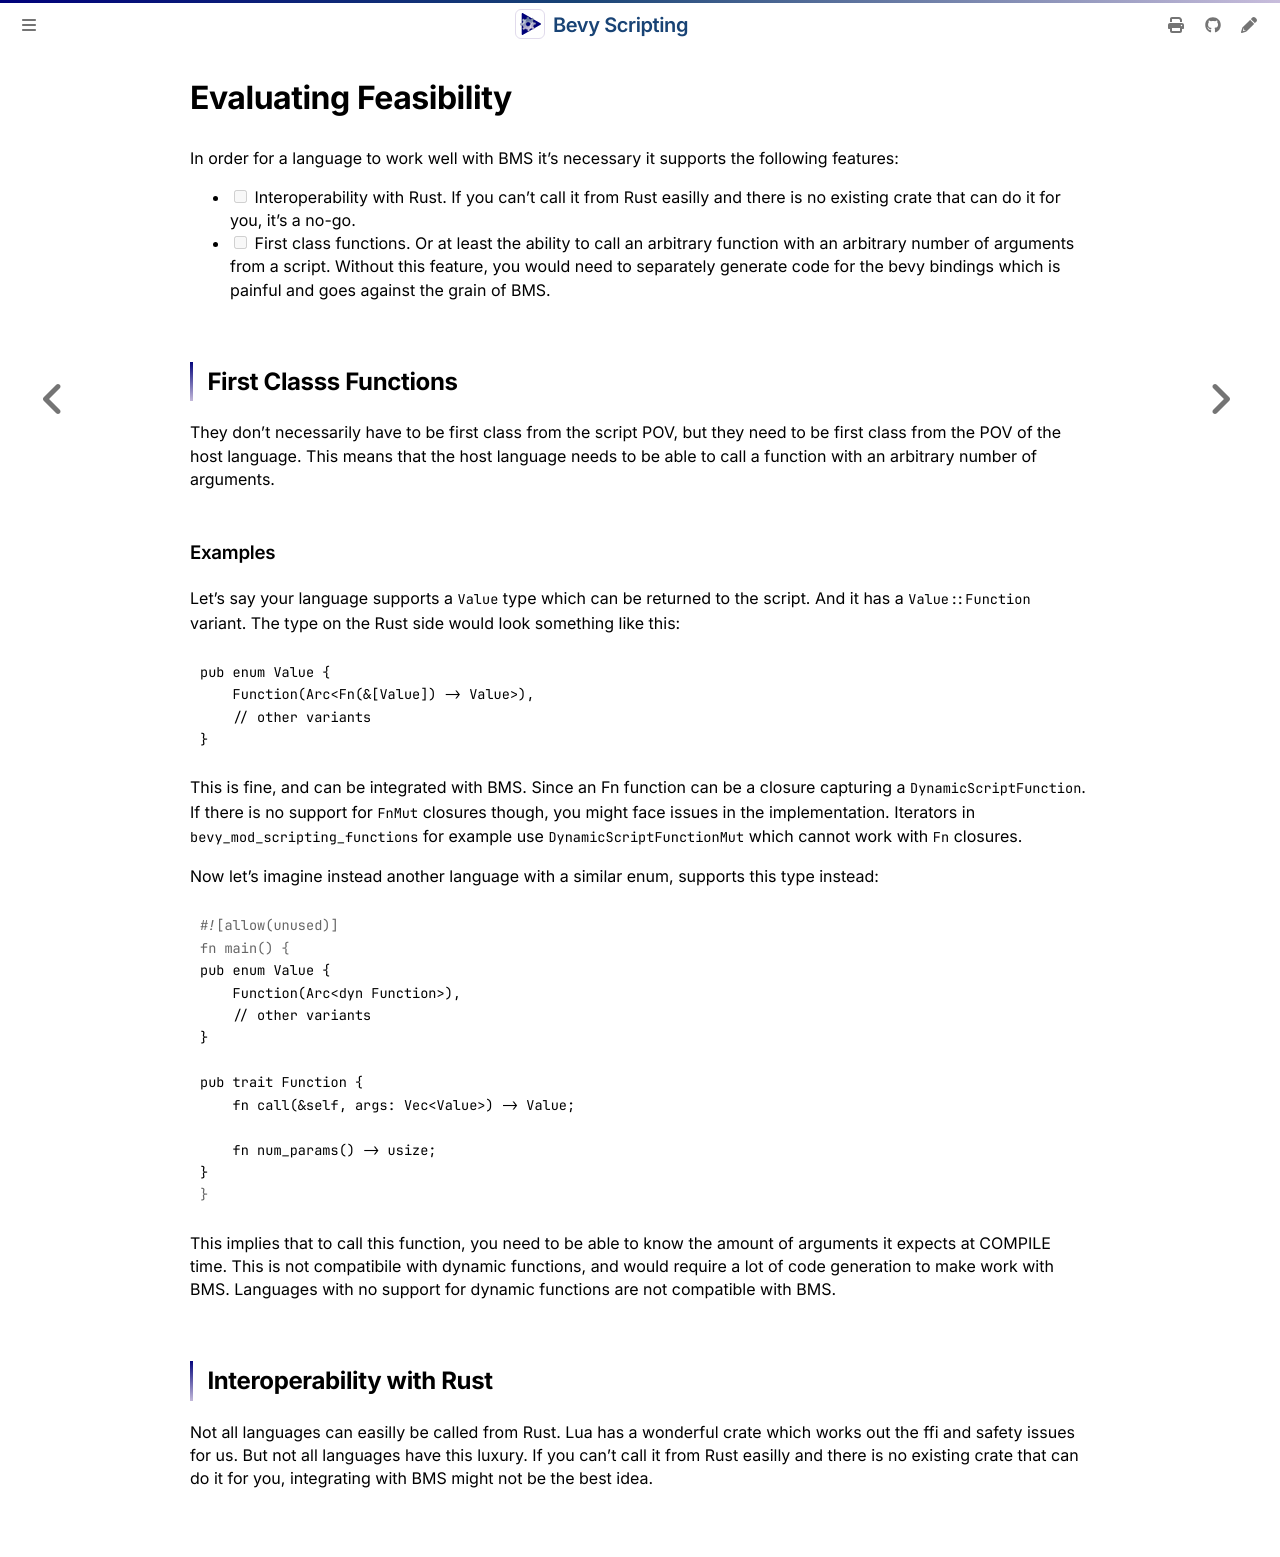

repository: makspll/bevy_mod_scripting · page: Development/AddingLanguages/evaluating-feasibility.html · generator: mdbook

# Evaluating Feasibility

In order for a language to work well with BMS it's necessary it supports the following features:
- [ ] Interoperability with Rust. If you can't call it from Rust easilly and there is no existing crate that can do it for you, it's a no-go.
- [ ] First class functions. Or at least the ability to call an arbitrary function with an arbitrary number of arguments from a script. Without this feature, you would need to separately generate code for the bevy bindings which is painful and goes against the grain of BMS.

## First Classs Functions

They don't necessarily have to be first class from the script POV, but they need to be first class from the POV of the host language. This means that the host language needs to be able to call a function with an arbitrary number of arguments. 

### Examples

Let's say your language supports a `Value` type which can be returned to the script. And it has a `Value::Function` variant. The type on the Rust side would look something like this:

```rust,ignore
pub enum Value {
    Function(Arc<Fn(&[Value]) -> Value>),
    // other variants
}
```

This is fine, and can be integrated with BMS. Since an Fn function can be a closure capturing a `DynamicScriptFunction`. If there is no support for `FnMut` closures though, you might face issues in the implementation. Iterators in `bevy_mod_scripting_functions` for example use `DynamicScriptFunctionMut` which cannot work with `Fn` closures.

Now let's imagine instead another language with a similar enum, supports this type instead:

```rust
pub enum Value {
    Function(Arc<dyn Function>),
    // other variants
}

pub trait Function {
    fn call(&self, args: Vec<Value>) -> Value;

    fn num_params() -> usize;
}
```

This implies that to call this function, you need to be able to know the amount of arguments it expects at COMPILE time. This is not compatibile with dynamic functions, and would require a lot of code generation to make work with BMS.
Languages with no support for dynamic functions are not compatible with BMS.

## Interoperability with Rust

Not all languages can easilly be called from Rust. Lua has a wonderful crate which works out the ffi and safety issues for us. But not all languages have this luxury. If you can't call it from Rust easilly and there is no existing crate that can do it for you, integrating with BMS might not be the best idea.
